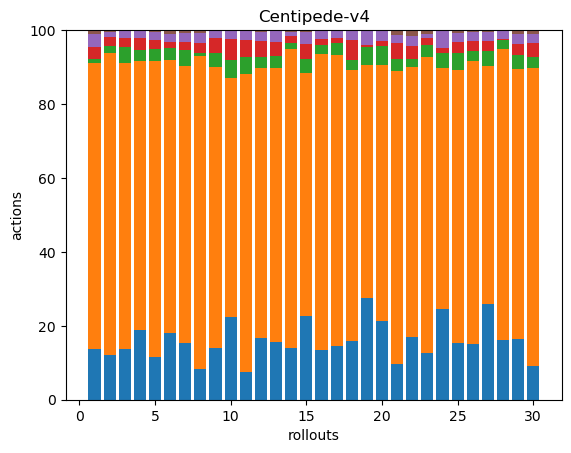

Values plotted in this chart, from the file beside it:
57, 321, 5, 13, 15, 4, 0, 0, 0, 0, 0, 0, 0, 0, 0, 0, 0, 0
40, 267, 6, 8, 4, 2, 0, 0, 0, 0, 0, 0, 0, 0, 0, 0, 0, 0
39, 218, 12, 7, 6, 0, 0, 0, 0, 0, 0, 0, 0, 0, 0, 0, 0, 0
50, 194, 8, 8, 6, 0, 0, 0, 0, 0, 0, 0, 0, 0, 0, 0, 0, 0
36, 251, 10, 8, 6, 2, 0, 0, 0, 0, 0, 0, 0, 0, 0, 0, 0, 0
38, 156, 7, 3, 5, 2, 0, 0, 0, 0, 0, 0, 0, 0, 0, 0, 0, 0
37, 180, 10, 5, 6, 2, 0, 0, 0, 0, 0, 0, 0, 0, 0, 0, 0, 0
64, 641, 7, 20, 20, 6, 0, 0, 0, 0, 0, 0, 0, 0, 0, 0, 0, 0
41, 224, 11, 12, 6, 0, 0, 0, 0, 0, 0, 0, 0, 0, 0, 0, 0, 0
36, 104, 8, 9, 4, 0, 0, 0, 0, 0, 0, 0, 0, 0, 0, 0, 0, 0
34, 364, 20, 21, 11, 1, 0, 0, 0, 0, 0, 0, 0, 0, 0, 0, 0, 0
39, 169, 7, 10, 6, 1, 0, 0, 0, 0, 0, 0, 0, 0, 0, 0, 0, 0
43, 202, 9, 10, 8, 1, 0, 0, 0, 0, 0, 0, 0, 0, 0, 0, 0, 0
50, 290, 6, 6, 4, 2, 0, 0, 0, 0, 0, 0, 0, 0, 0, 0, 0, 0
41, 120, 7, 7, 6, 1, 0, 0, 0, 0, 0, 0, 0, 0, 0, 0, 0, 0
40, 239, 7, 5, 6, 1, 0, 0, 0, 0, 0, 0, 0, 0, 0, 0, 0, 0
51, 275, 12, 5, 7, 0, 0, 0, 0, 0, 0, 0, 0, 0, 0, 0, 0, 0
55, 256, 10, 19, 9, 0, 0, 0, 0, 0, 0, 0, 0, 0, 0, 0, 0, 0
47, 108, 8, 1, 7, 0, 0, 0, 0, 0, 0, 0, 0, 0, 0, 0, 0, 0
45, 146, 11, 3, 6, 0, 0, 0, 0, 0, 0, 0, 0, 0, 0, 0, 0, 0
39, 324, 13, 18, 9, 5, 0, 0, 0, 0, 0, 0, 0, 0, 0, 0, 0, 0
44, 188, 6, 9, 7, 4, 0, 0, 0, 0, 0, 0, 0, 0, 0, 0, 0, 0
51, 326, 13, 7, 5, 4, 0, 0, 0, 0, 0, 0, 0, 0, 0, 0, 0, 0
36, 95, 6, 2, 7, 0, 0, 0, 0, 0, 0, 0, 0, 0, 0, 0, 0, 0
40, 191, 12, 8, 6, 2, 0, 0, 0, 0, 0, 0, 0, 0, 0, 0, 0, 0
40, 201, 7, 7, 7, 1, 0, 0, 0, 0, 0, 0, 0, 0, 0, 0, 0, 0
61, 151, 10, 6, 6, 1, 0, 0, 0, 0, 0, 0, 0, 0, 0, 0, 0, 0
48, 232, 7, 1, 6, 1, 0, 0, 0, 0, 0, 0, 0, 0, 0, 0, 0, 0
34, 151, 8, 6, 6, 2, 0, 0, 0, 0, 0, 0, 0, 0, 0, 0, 0, 0
29, 260, 10, 12, 8, 3, 0, 0, 0, 0, 0, 0, 0, 0, 0, 0, 0, 0
